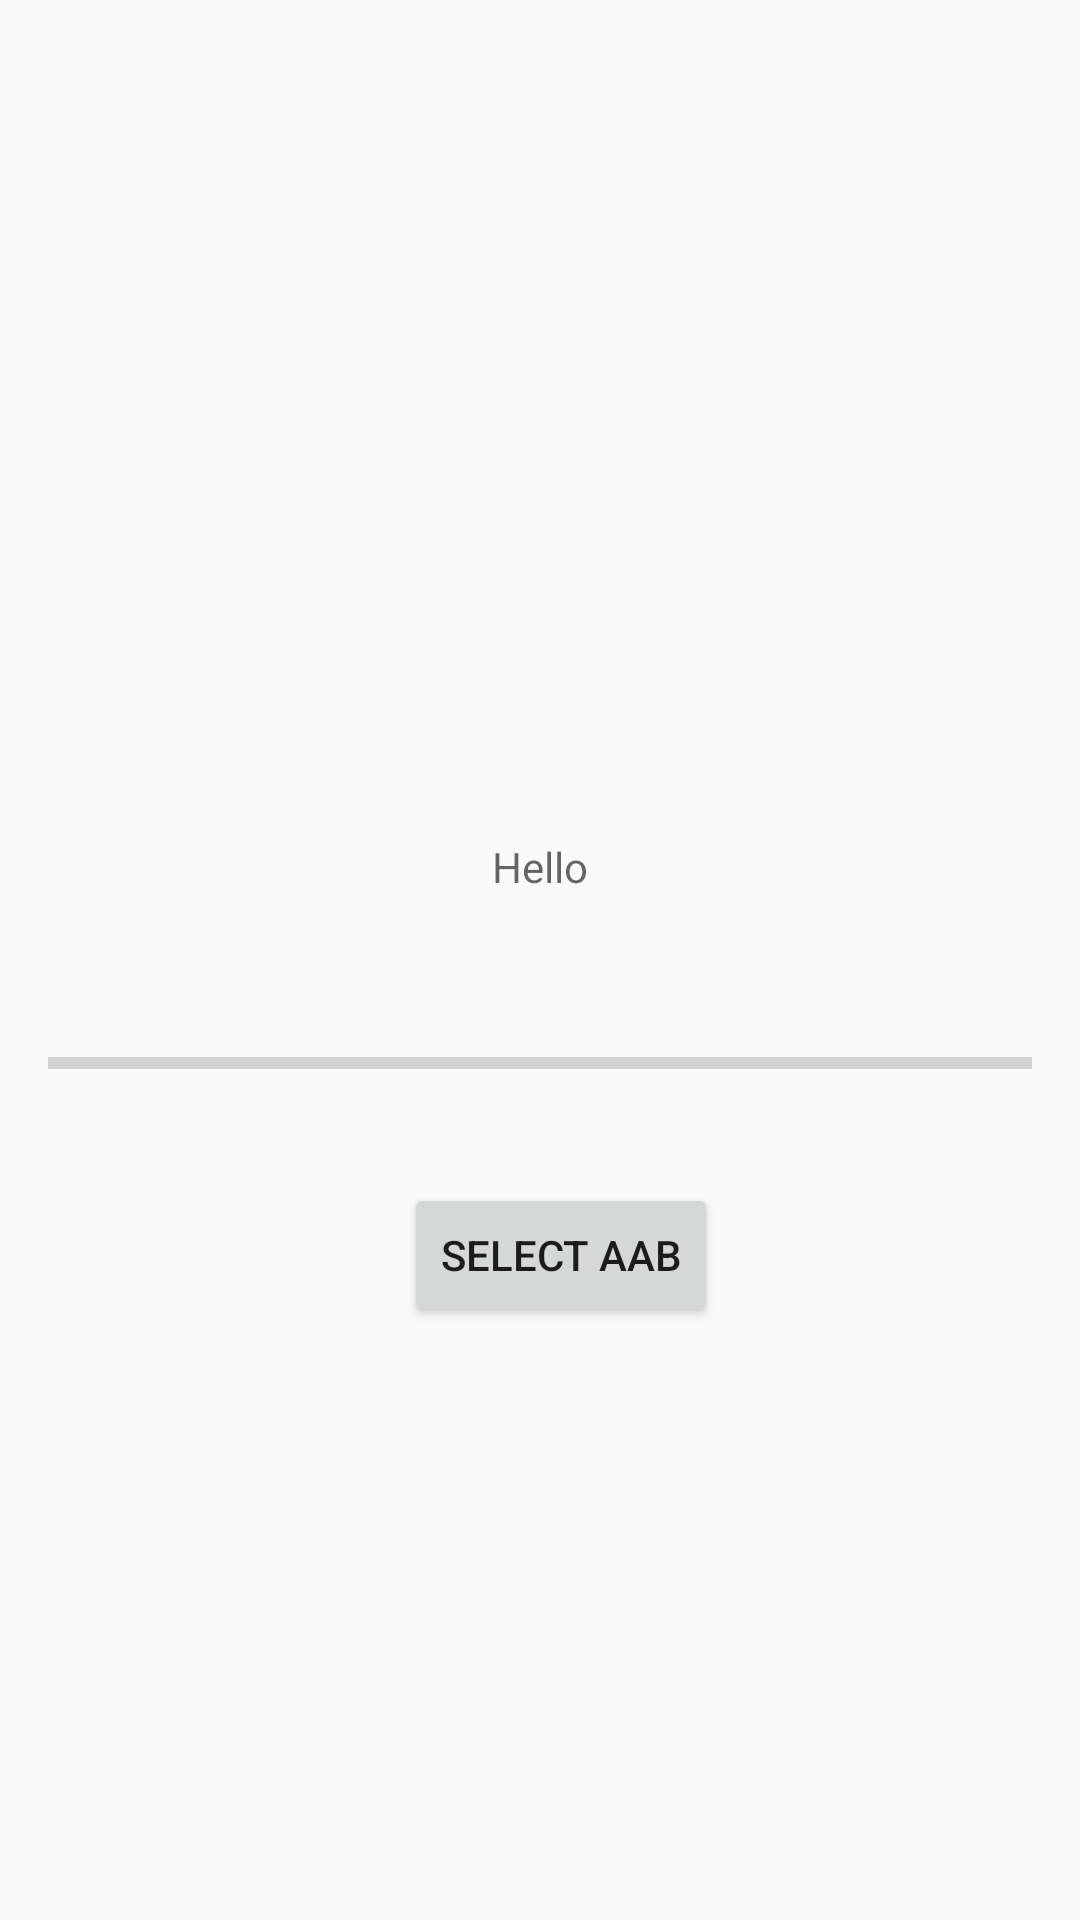

Layout XML and referenced resources for this Android screen:
<!-- AndroidManifest.xml: application theme AppTheme -->
<!-- res/layout/activity_file.xml -->
<?xml version="1.0" encoding="utf-8"?>
<android.support.constraint.ConstraintLayout xmlns:android="http://schemas.android.com/apk/res/android"
    xmlns:app="http://schemas.android.com/apk/res-auto"
    xmlns:tools="http://schemas.android.com/tools"
    android:layout_width="match_parent"
    android:layout_height="match_parent"
    tools:context=".userlist.presentation.UserActivity">


    <TextView
        android:padding="16dp"
        android:layout_width="match_parent"
        android:layout_height="wrap_content"
        android:id="@+id/textView"
        android:layout_centerHorizontal="true"
        android:layout_centerVertical="true"
        android:max="100"
        android:min="0"
        android:hint="Hello"
        android:gravity="center"
        android:layout_marginBottom="16dp"
        app:layout_constraintBottom_toTopOf="@id/progressBar"
        app:layout_constraintEnd_toEndOf="parent"
        app:layout_constraintStart_toStartOf="parent" />




    <ProgressBar
        android:padding="16dp"
        style="?android:attr/progressBarStyleHorizontal"
        android:layout_width="match_parent"
        android:layout_height="wrap_content"
        android:id="@+id/progressBar"
        android:layout_centerHorizontal="true"
        android:layout_centerVertical="true"
        android:max="100"
        android:min="0"
        android:layout_marginBottom="16dp"
        app:layout_constraintBottom_toTopOf="@id/selectButton"
        app:layout_constraintEnd_toEndOf="parent"
        app:layout_constraintStart_toStartOf="parent" />


    <Button
        android:id="@+id/selectButton"
        android:layout_width="wrap_content"
        android:layout_height="wrap_content"
        android:text="SELECT AAB"
        app:layout_constraintBottom_toBottomOf="parent"
        app:layout_constraintEnd_toEndOf="parent"
        app:layout_constraintHorizontal_bias="0.527"
        app:layout_constraintStart_toStartOf="parent"
        app:layout_constraintTop_toTopOf="parent"
        app:layout_constraintVertical_bias="0.666" />

</android.support.constraint.ConstraintLayout>
<!-- resources referenced by this layout -->
<resources>
  <style name="AppTheme" parent="Base.Theme.AppCompat.Light.DarkActionBar">
          
          <item name="colorPrimary">@color/colorPrimary</item>
          <item name="colorPrimaryDark">@color/colorPrimaryDark</item>
          <item name="colorAccent">@color/colorAccent</item>
      </style>
  <!-- not gathered from this repository: default colours our renderer supplied (Android Studio template values) -->
  <color name="colorPrimary">#FF6200EE</color>
  <color name="colorPrimaryDark">#FF3700B3</color>
  <color name="colorAccent">#FF03DAC5</color>
</resources>
